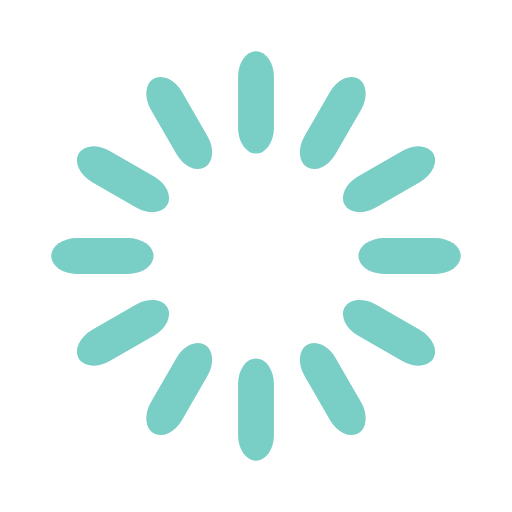
t = 0.00 s
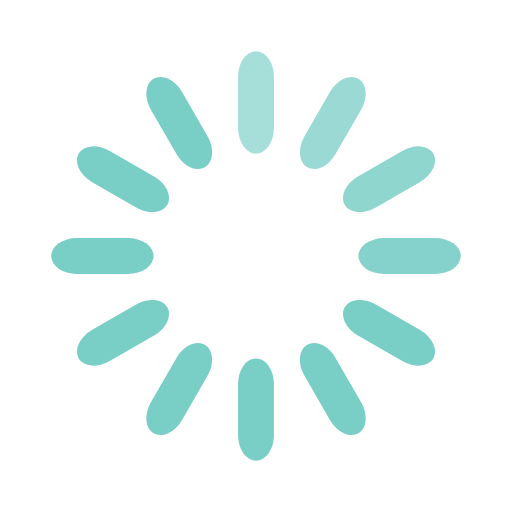
t = 0.33 s
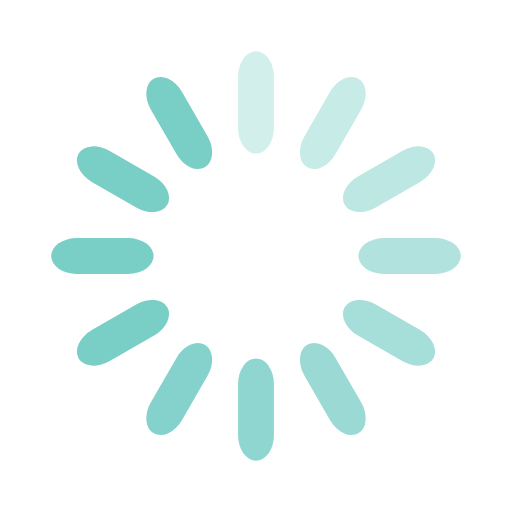
t = 0.67 s
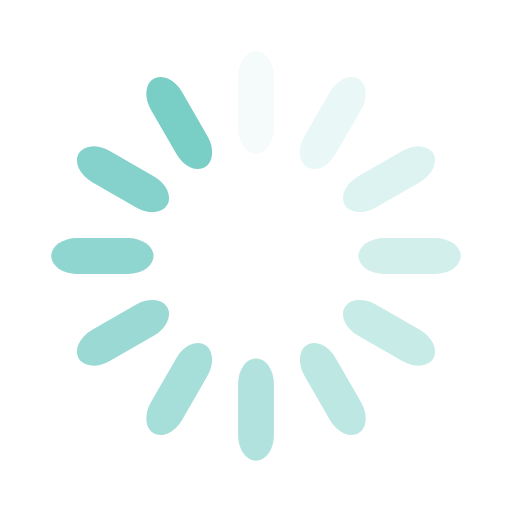
t = 0.92 s
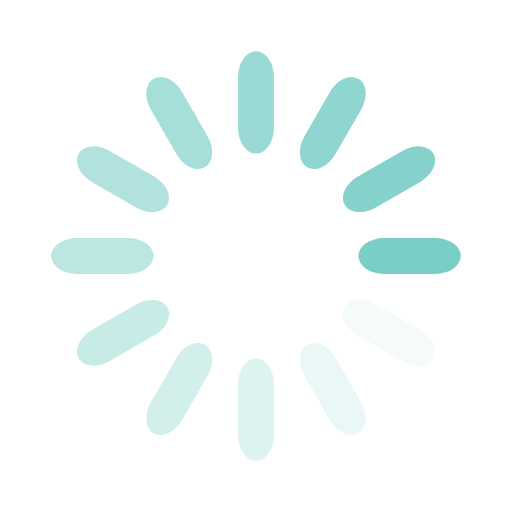
t = 1.25 s
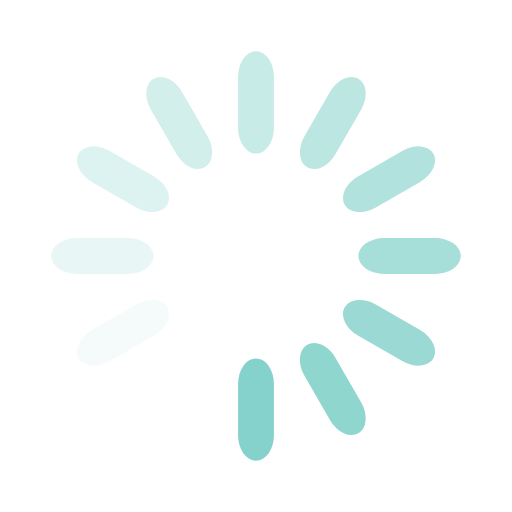
t = 1.58 s

The animated SVG that drew these frames (rendered in a browser with its animation timeline set to each time). Animation: 12 SMIL elements (animate=12); one cycle of 1.92 s, repeats indefinitely.

<svg width='200px' height='200px' xmlns="http://www.w3.org/2000/svg" viewBox="0 0 100 100" preserveAspectRatio="xMidYMid" class="uil-default"><rect x="0" y="0" width="100" height="100" fill="none" class="bk"></rect><rect  x='46.5' y='40' width='7' height='20' rx='5' ry='5' fill='#79cec6' transform='rotate(0 50 50) translate(0 -30)'>  <animate attributeName='opacity' from='1' to='0' dur='1s' begin='0s' repeatCount='indefinite'/></rect><rect  x='46.5' y='40' width='7' height='20' rx='5' ry='5' fill='#79cec6' transform='rotate(30 50 50) translate(0 -30)'>  <animate attributeName='opacity' from='1' to='0' dur='1s' begin='0.08333333333333333s' repeatCount='indefinite'/></rect><rect  x='46.5' y='40' width='7' height='20' rx='5' ry='5' fill='#79cec6' transform='rotate(60 50 50) translate(0 -30)'>  <animate attributeName='opacity' from='1' to='0' dur='1s' begin='0.16666666666666666s' repeatCount='indefinite'/></rect><rect  x='46.5' y='40' width='7' height='20' rx='5' ry='5' fill='#79cec6' transform='rotate(90 50 50) translate(0 -30)'>  <animate attributeName='opacity' from='1' to='0' dur='1s' begin='0.25s' repeatCount='indefinite'/></rect><rect  x='46.5' y='40' width='7' height='20' rx='5' ry='5' fill='#79cec6' transform='rotate(120 50 50) translate(0 -30)'>  <animate attributeName='opacity' from='1' to='0' dur='1s' begin='0.3333333333333333s' repeatCount='indefinite'/></rect><rect  x='46.5' y='40' width='7' height='20' rx='5' ry='5' fill='#79cec6' transform='rotate(150 50 50) translate(0 -30)'>  <animate attributeName='opacity' from='1' to='0' dur='1s' begin='0.4166666666666667s' repeatCount='indefinite'/></rect><rect  x='46.5' y='40' width='7' height='20' rx='5' ry='5' fill='#79cec6' transform='rotate(180 50 50) translate(0 -30)'>  <animate attributeName='opacity' from='1' to='0' dur='1s' begin='0.5s' repeatCount='indefinite'/></rect><rect  x='46.5' y='40' width='7' height='20' rx='5' ry='5' fill='#79cec6' transform='rotate(210 50 50) translate(0 -30)'>  <animate attributeName='opacity' from='1' to='0' dur='1s' begin='0.5833333333333334s' repeatCount='indefinite'/></rect><rect  x='46.5' y='40' width='7' height='20' rx='5' ry='5' fill='#79cec6' transform='rotate(240 50 50) translate(0 -30)'>  <animate attributeName='opacity' from='1' to='0' dur='1s' begin='0.6666666666666666s' repeatCount='indefinite'/></rect><rect  x='46.5' y='40' width='7' height='20' rx='5' ry='5' fill='#79cec6' transform='rotate(270 50 50) translate(0 -30)'>  <animate attributeName='opacity' from='1' to='0' dur='1s' begin='0.75s' repeatCount='indefinite'/></rect><rect  x='46.5' y='40' width='7' height='20' rx='5' ry='5' fill='#79cec6' transform='rotate(300 50 50) translate(0 -30)'>  <animate attributeName='opacity' from='1' to='0' dur='1s' begin='0.8333333333333334s' repeatCount='indefinite'/></rect><rect  x='46.5' y='40' width='7' height='20' rx='5' ry='5' fill='#79cec6' transform='rotate(330 50 50) translate(0 -30)'>  <animate attributeName='opacity' from='1' to='0' dur='1s' begin='0.9166666666666666s' repeatCount='indefinite'/></rect></svg>
